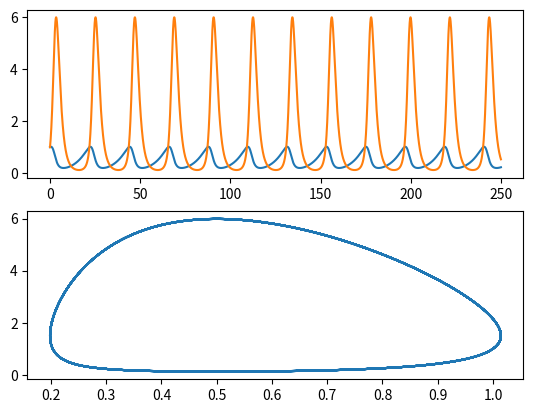

Recreate this plot in Python.
# Układ lotki woltery
import matplotlib.pyplot as plt
from matplotlib.pyplot import*
from scipy.integrate import odeint
import numpy as np

def lotki_wolteryu(y, t, a=.15, b=0.1, c=1.5, d=0.75):
    dx, dy = y
    dt = [(a - b*dy)*dx, (c*dx - d)*dy]
    return dt


# parametry symulacji
t_min = 0
t_max = 250
h = 0.01
t = np.arange(t_min, t_max, h)
X1 = odeint(lotki_wolteryu, (1, 1), t)

plt.subplot(2, 1, 1)
plt.plot(t, X1)
plt.subplot(2, 1, 2)
plt.plot(X1[:, 0], X1[:, 1])
plt.show()
